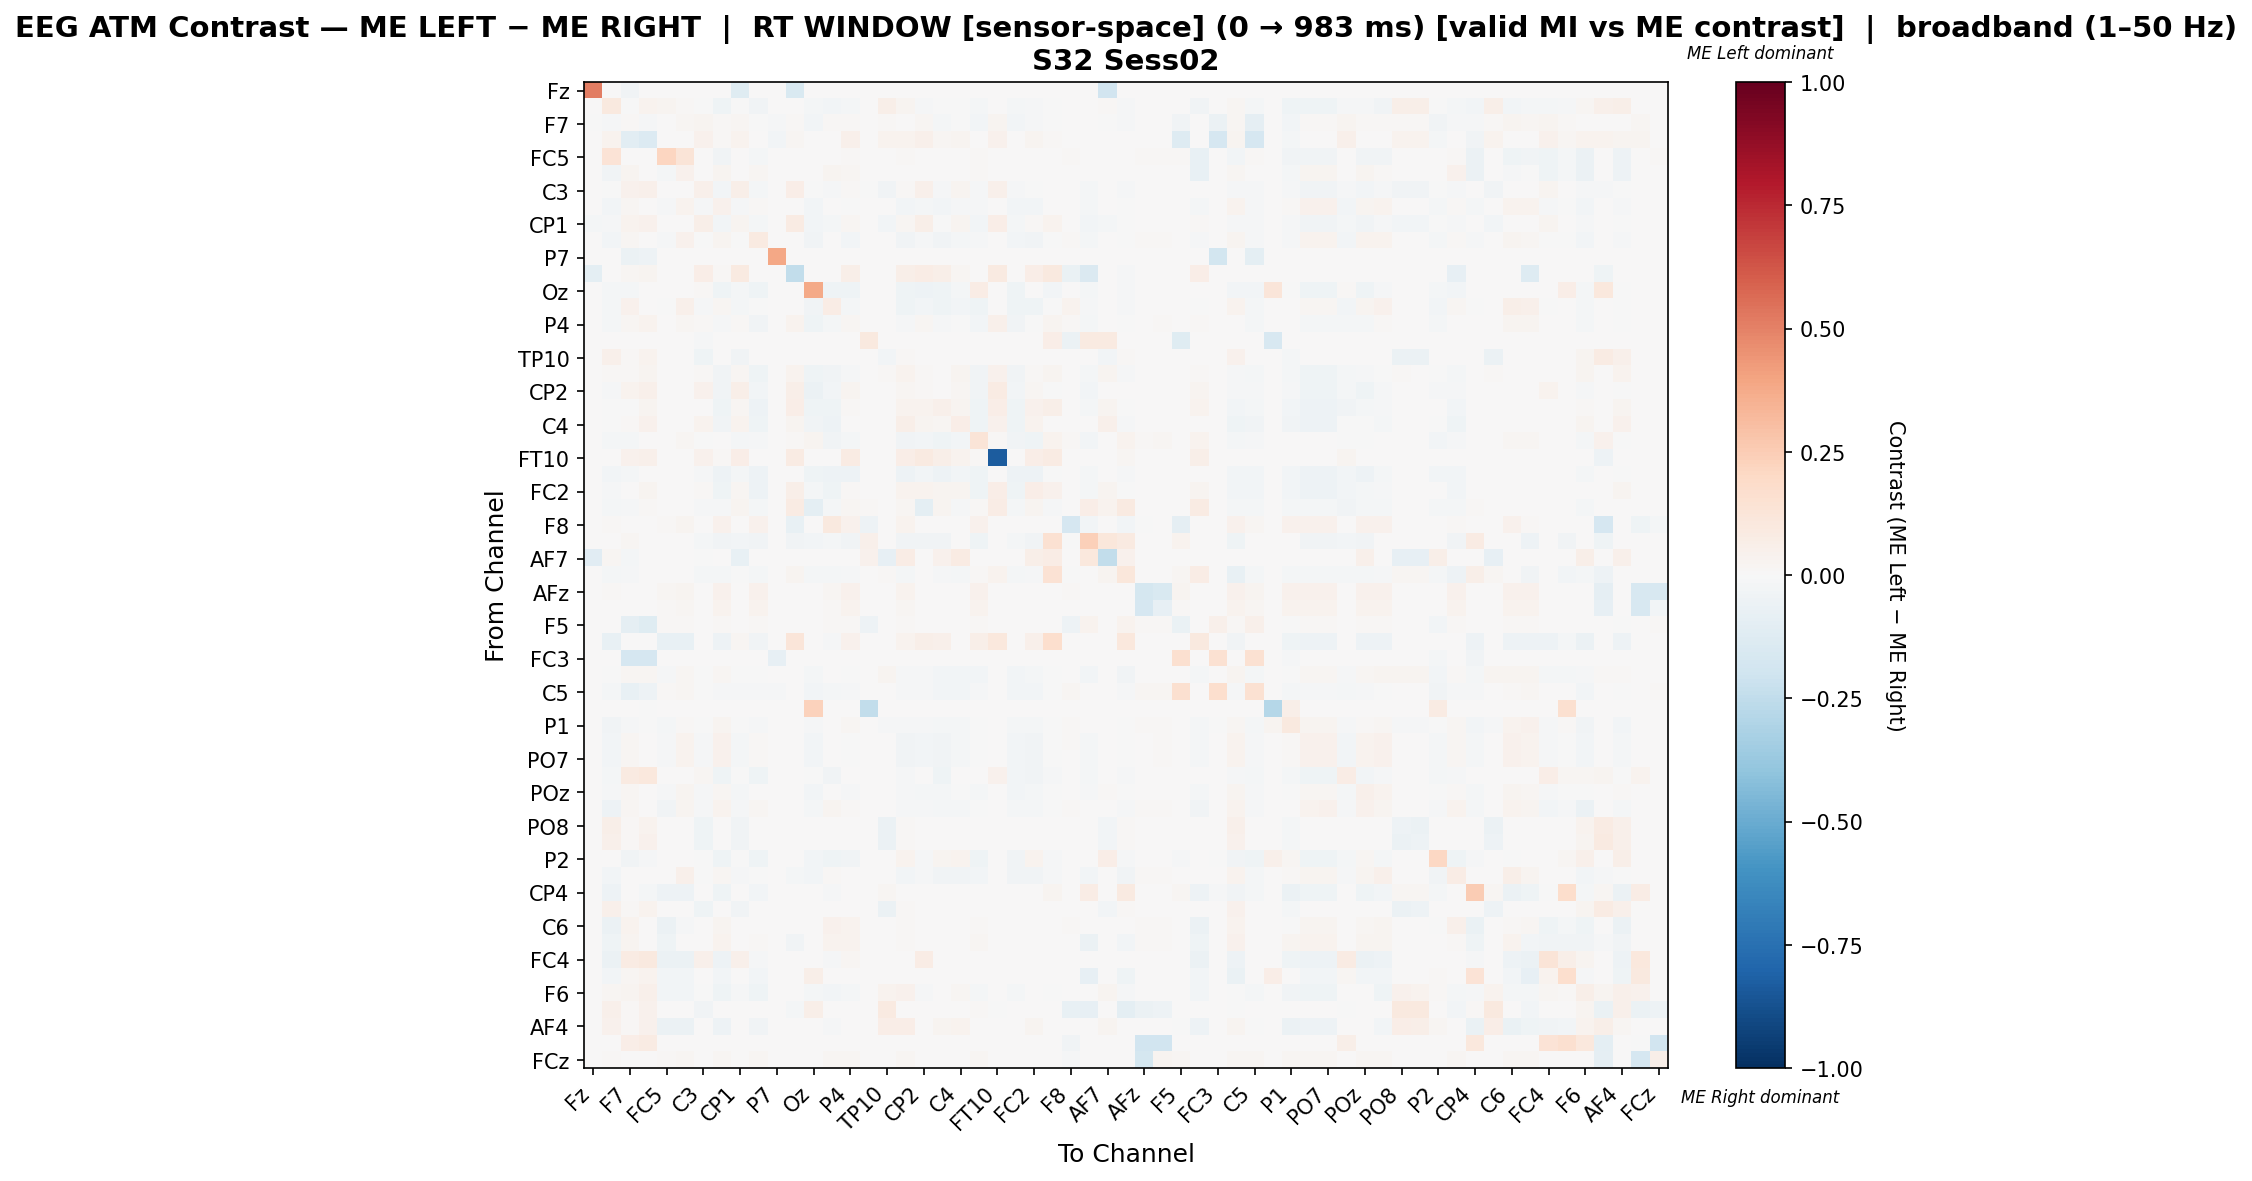

The table this chart was drawn from, first rows:
, Fz, F3, F7, FT9, FC5, FC1, C3, CP5, CP1, Pz, P7, O1, Oz, O2, P4, P8, TP10, CP6, CP2, Cz, C4, T8, FT10
Fz, 0.5084, 0.0, -0.0376, 0.0, 0.0, 0.0, 0.0, 0.0, -0.124, 0.0, 0.0, -0.1532, 0.0, 0.0, 0.0, 0.0, 0.0, 0.0, 0.0, 0.0, 0.0, 0.0, 0.0
F3, 0.0, 0.096, -0.001143, 0.03875, 0.02941, 0.01232, -0.004787, -0.04107, -0.005984, -0.03429, 0.0, 0.0, -0.02021, -0.02378, -0.01793, 0.0, 0.05812, 0.02423, -0.00891, -0.005683, -0.0002887, -0.01793, 0.0
F7, -0.005574, -0.01453, 0.01465, -0.009763, 0.0, 0.02286, 0.02513, 0.01148, 0.0211, -0.0001424, -0.009496, 0.01064, -0.02477, 0.01227, 0.01267, 0.0, 0.01025, 0.003799, 0.02326, -0.0163, -0.006251, -0.02477, 0.02719
FT9, 0.0, 0.03332, -0.1045, -0.1399, 0.0, 0.0, 0.03978, 0.008205, 0.03879, 0.0, -0.02476, 0.02064, 0.0, 0.0, 0.04873, 0.0, 0.03705, 0.03406, 0.04724, 0.0179, 0.0281, 0.0, 0.04152
FC5, 0.0, 0.1387, 0.0, 0.0, 0.2147, 0.1288, 0.0, -0.03225, 0.0, -0.0188, 0.0, 0.0, 0.0, 0.002024, 0.01362, 0.0, 0.0, 0.01362, 0.0, 0.0, 0.0, 0.01362, 0.0
FC1, 0.0, -0.03399, 0.0278, 0.0, -0.02204, 0.04675, 0.0, 0.02673, 0.0, 0.02334, 0.0, 0.0, 0.0, 0.03069, 0.02332, 0.0, 0.0, 0.006125, 0.0, 0.0, 0.0, 0.01272, 0.0
C3, 0.0, -0.007779, 0.04256, 0.05073, 0.0, 0.0, 0.05444, -0.02348, 0.06003, -0.02204, 0.0, 0.0688, -0.007061, -0.01418, 0.01504, -0.002288, -0.03249, 0.009329, 0.04841, -0.01334, 0.02828, -0.01208, 0.05041
CP5, 0.0, -0.02837, 0.01959, 0.005367, -0.01332, 0.03433, -0.008359, 0.04451, -0.01358, 0.007851, 0.0, 0.005367, -0.02956, 0.002946, -0.004606, 0.0, 0.0, -0.0269, -0.01916, -0.03078, -0.01527, -0.009291, 0.005367
CP1, -0.01676, -0.008098, 0.03344, 0.0451, 0.0, 0.0, 0.06112, -0.029, 0.02628, -0.0211, 0.0, 0.08193, -0.02881, -0.02241, 0.01864, 0.0, -0.02448, 0.02009, 0.05975, -0.0001652, 0.02435, -0.02825, 0.06252
Pz, 0.0, -0.02499, 0.01787, 0.0, -0.008333, 0.0442, -0.00644, 0.03059, -0.00636, 0.08847, 0.0, 0.0, -0.03187, 0.0002062, -0.02627, 0.0, 0.0, -0.03247, -0.01309, -0.03897, -0.02092, -0.008248, 0.0
P7, 0.0, 0.0, -0.05656, -0.05398, 0.0, 0.0, 0.0, 0.0, 0.0, 0.0, 0.3871, 0.0, 0.0, 0.0, 0.0, 0.0, 0.0, 0.0, 0.0, 0.0, 0.0, 0.0, 0.0
O1, -0.09492, 0.0, 0.01755, 0.02665, 0.0, 0.0, 0.06865, 0.01034, 0.0906, 0.0, 0.0, -0.2475, 0.0, 0.0, 0.06207, 0.0, 0.0, 0.0558, 0.07116, 0.06207, 0.0232, 0.00721, 0.09154
Oz, 0.0, -0.02155, -0.01702, 0.0, 0.0, 0.0, 0.01321, -0.0458, -0.02212, -0.0458, 0.0, 0.0, 0.38, -0.04084, -0.0458, 0.0, 0.0, -0.0458, -0.04793, -0.0458, -0.0234, 0.07202, 0.0
O2, 0.0, -0.02333, 0.04184, 0.0, -0.000985, 0.048, -0.008646, 0.01918, -0.01623, -0.002329, 0.0, 0.0, -0.03857, 0.07438, -0.01688, 0.0, 0.0, -0.04009, -0.02434, -0.04137, -0.0298, -0.03916, 0.0
P4, 0.0, -0.01719, 0.02152, 0.03717, 0.003004, 0.01915, 0.01054, -0.01275, 0.01205, -0.0389, 0.0, 0.03679, -0.04011, -0.02303, 0.02012, 0.0, 0.0, -0.01197, 0.01876, -0.01432, -0.002878, -0.02671, 0.05256
P8, 0.0, 0.0, 0.0, 0.0, 0.0, 0.0, -0.008989, 0.0, 0.0, 0.0, 0.0, 0.0, 0.0, 0.0, 0.0, 0.09694, 0.0, 0.0, 0.0, 0.0, 0.0, 0.0, 0.0
TP10, 0.0, 0.05225, 0.01345, 0.03854, 0.0, 0.0, -0.04157, 0.0, -0.03815, 0.0, 0.0, 0.0, 0.0, 0.0, 0.0, 0.0, -0.02946, 0.01086, 0.0, 0.0, 0.0, 0.0, 0.0
CP6, 0.0, 0.01313, 0.01508, 0.02795, 0.003217, 0.005429, 0.008859, -0.03794, 0.01587, -0.04457, 0.0, 0.03539, -0.04005, -0.03824, -0.009034, 0.0, 0.008848, 0.03343, 0.01434, 0.003091, 0.02768, -0.03701, 0.04645
CP2, 0.0, -0.01113, 0.03668, 0.05108, 0.0, 0.0, 0.04333, -0.03661, 0.05649, -0.03004, 0.0, 0.05986, -0.05773, -0.03083, 0.02907, 0.0, 0.0, 0.0176, 0.01074, 0.007281, 0.0191, -0.03477, 0.0822
Cz, 0.0, -0.001563, -0.0001319, 0.02582, 0.0, 0.0, 0.003237, -0.04047, 0.02014, -0.05212, 0.0, 0.06909, -0.04262, -0.04077, 0.01313, 0.0, 0.0, 0.03852, 0.03372, 0.04746, 0.02849, -0.04288, 0.06909
C4, 0.0, -0.003731, 0.01276, 0.04442, 0.0, 0.0, 0.03713, -0.03523, 0.03526, -0.04455, 0.0, 0.0283, -0.03476, -0.04704, 0.003619, 0.0, 0.0, 0.06177, 0.03068, 0.01983, 0.06397, -0.04642, 0.04442
T8, 0.0, -0.01695, -0.01579, 0.0, 0.005424, 0.01797, -0.002126, 0.00245, -0.02014, -0.008362, 0.0, 0.008475, 0.03071, -0.03741, -0.01718, 0.0, 0.0, -0.03493, -0.02685, -0.04291, -0.02909, 0.132, 0.01424
FT10, 0.0, 0.0, 0.0403, 0.04865, 0.0, 0.0, 0.04606, 0.009499, 0.06304, 0.0, 0.0, 0.08377, 0.0, 0.0, 0.08117, 0.0, 0.0, 0.06649, 0.08952, 0.05699, 0.03253, 0.01151, -0.835
FC6, 0.0, -0.02368, -0.01869, 0.0, 0.0, 0.0, -0.00997, -0.04829, -0.01885, -0.04829, 0.0, 0.0, -0.04502, -0.04829, -0.04829, 0.0, 0.0, -0.04829, -0.02835, -0.04829, -0.02913, -0.04596, 0.0
FC2, 0.0, -0.009535, 0.006115, 0.03077, 0.0, 0.0, 0.009234, -0.0417, 0.02184, -0.05128, 0.0, 0.06096, -0.01642, -0.04073, 0.01229, 0.0, 0.0, 0.03346, 0.03217, 0.02797, 0.0302, -0.04289, 0.06734
F4, 0.0, -0.02231, -0.0154, 0.01462, 0.0, 0.0, -0.007872, -0.01353, 0.03111, -0.02231, 0.0, 0.0811, -0.09457, -0.02231, 0.02236, 0.01462, 0.0, 0.01704, -0.0999, 0.02555, -0.01061, 0.009598, 0.07445
F8, 0.0, 0.008303, 0.0, 0.0, 0.01476, 0.02491, 0.0, 0.04059, 0.0, 0.04059, 0.0, -0.07642, 0.0, 0.0941, 0.04059, -0.04717, 0.0, 0.03137, 0.0, 0.0, 0.0, 0.04059, 0.0
Fp2, 0.0, 0.0, 0.02112, 0.0, 0.0, 0.0, -0.01599, -0.03458, -0.02558, -0.03458, 0.0, -0.03378, -0.02918, -0.02239, -0.03458, 0.04783, 0.0, -0.03458, -0.03338, -0.03458, 0.0, -0.04597, 0.0
AF7, -0.1112, 0.0222, -0.02176, 0.0, 0.0, 0.0, -0.0008058, 0.0, -0.07252, 0.0, 0.0, 0.0, 0.0, 0.0, 0.0, 0.04619, -0.08219, 0.07439, 0.0, 0.04439, 0.08398, 0.0, 0.0
AF3, 0.0, -0.01762, -0.00816, 0.0, 0.001136, 0.001136, -0.01691, -0.01762, -0.002378, -0.01762, 0.0, 0.02646, -0.01876, -0.01762, -0.01308, 0.001514, 0.01287, -0.01762, 0.007328, -0.009674, -0.01876, 0.01523, 0.03179
AFz, 0.0, 0.009657, 0.0, 0.0, 0.01717, 0.02897, 0.0, 0.04292, 0.0, 0.04292, 0.0, 0.0, 0.0, 0.01824, 0.04292, 0.0, 0.0, 0.03648, 0.0, 0.0, 0.0, 0.04292, 0.0
F1, 0.0, 0.006057, 0.0, 0.0, 0.01077, 0.01817, 0.0, 0.03163, 0.0, 0.03163, 0.0, 0.0, 0.0, 0.01144, 0.03163, 0.0, 0.0, 0.02288, 0.0, 0.0, 0.0, 0.03163, 0.0
F5, 0.0, 0.005335, -0.09082, -0.1198, 0.009484, 0.01245, 0.0, 0.01245, 0.0, 0.01245, 0.0, 0.0, 0.0, 0.01008, 0.01245, -0.05374, 0.0, 0.01245, 0.0, 0.0, 0.0, 0.01245, 0.0
FT7, 0.0, -0.07237, 0.0, 0.0, -0.07669, -0.07345, 0.0, -0.04699, 0.01732, -0.03322, 0.0, 0.119, 0.0, -0.01188, 0.04491, 0.0, 0.0, 0.03409, 0.06061, 0.05141, 0.0, 0.0579, 0.1055
FC3, 0.0, 0.0, -0.1656, -0.1644, 0.0, 0.0, 0.0, 0.0, 0.0, 0.0, -0.08027, 0.0, 0.0, 0.0, 0.0, 0.0, 0.0, 0.0, 0.0, 0.0, 0.0, 0.0, 0.0
C1, 0.0, -0.004907, 0.01841, 0.01678, -0.01453, 0.02203, -0.005402, 0.01768, -0.006483, -0.003178, 0.0, 0.0, -0.02125, 0.006221, -0.003453, 0.0, 0.02697, -0.01269, -0.009124, -0.02377, -0.02485, -0.02909, 0.0
C5, 0.0, -0.01889, -0.07234, -0.05015, 0.01085, 0.01627, -0.007234, -0.01283, -0.008714, -0.01283, -0.01266, 0.0, -0.02894, -0.01758, -0.01283, 0.0, 0.0, -0.01283, -0.01233, -0.0291, -0.02746, -0.01283, 0.0
CP3, 0.0, 0.0, 0.0, -0.003384, 0.0, 0.0, 0.0, 0.0, 0.0, 0.0, 0.0, 0.0, 0.2284, 0.0, 0.0, -0.2437, 0.0, 0.0, 0.0, 0.0, 0.0, 0.0, 0.0
P1, 0.0, -0.03836, -0.008313, -0.00416, -0.01719, 0.01238, -0.005505, 0.02613, -0.006606, -0.01204, 0.0, 0.0, -0.01294, 0.001571, 0.02095, 0.0, -0.01015, -0.0139, -0.009298, -0.02288, -0.02153, -0.0007021, 0.0
P5, 0.0, -0.02866, 0.01984, 0.0, -0.0136, 0.03785, -0.01329, 0.04584, -0.01848, 0.013, 0.0, 0.0, -0.0294, 0.00595, -0.007559, 0.0, 0.0, -0.03169, -0.02403, -0.03569, -0.02039, -0.007311, 0.0
PO7, 0.0, -0.02865, 0.01975, 0.0, -0.01356, 0.03779, -0.01323, 0.04594, -0.01844, 0.0132, 0.0, 0.0, -0.02948, 0.005776, -0.007619, 0.0, 0.0, -0.0318, -0.02401, -0.03569, -0.02045, -0.007447, 0.0
PO3, 0.0, -0.01793, 0.09065, 0.1041, 0.0, 0.0, 0.0178, -0.04603, -0.002266, -0.04541, 0.0, 0.002892, -0.001646, -0.03137, 0.0046, 0.0, 0.0, -0.01556, 0.002915, -0.04603, 0.004413, 0.001836, 0.04337
POz, 0.0, -0.01387, 0.01775, 0.0, -0.0149, 0.02929, -0.01075, 0.02201, -0.01607, 0.006085, 0.0, 0.0, -0.03018, 0.0008396, -0.01134, 0.0, 0.0004478, -0.007892, -0.02177, -0.02045, -0.004026, -0.01567, 0.0
PO4, 0.0, -0.05167, 0.01796, 0.0, -0.03227, 0.03016, -0.008252, 0.03787, -0.009903, 0.01841, 0.0, 0.0, -0.01962, 0.02559, 0.01159, 0.0, 0.0, -0.01182, -0.01394, -0.01962, -0.0176, -0.007687, 0.0
PO8, 0.0, 0.05518, 0.01353, 0.03878, 0.0, 0.0, -0.04099, 0.0, -0.03757, 0.0, 0.0, 0.0, 0.0, 0.0, 0.0, 0.0, -0.06183, 0.01353, 0.0, 0.0, 0.0, 0.0, 0.0
P6, 0.0, 0.05125, 0.01288, 0.03916, 0.0, 0.0, -0.04167, 0.0, -0.03824, 0.0, 0.0, 0.0, 0.0, 0.0, 0.0, 0.0, -0.05632, 0.009198, 0.0, 0.0, 0.0, 0.0, 0.0
P2, 0.0, 0.005298, -0.03645, -0.008077, 0.0, 0.0, -0.004728, -0.04196, -0.006501, -0.03999, 0.0, 0.0, -0.02792, -0.04236, -0.03645, 0.0, 0.0, 0.03652, -0.01084, 0.02424, 0.03337, -0.04177, 0.0
CPz, 0.0, -0.02353, 0.001647, 0.0, 0.004564, 0.05106, -0.007725, 0.02224, -0.00927, -0.00052, 0.0, -0.01734, -0.03039, 0.008261, 0.003426, 0.0, 0.0, -0.02893, -0.01305, -0.03399, -0.03777, -0.02568, 0.0
CP4, 0.0, -0.05383, 0.006328, -0.01769, -0.05231, -0.05231, 0.0, -0.04397, 0.0, -0.03108, 0.0, 0.0, 0.0, -0.01112, 0.0, 0.0, 0.01616, 0.0, 0.0, 0.0, 0.0, 0.0, 0.0
TP8, 0.0, 0.0518, 0.01353, 0.03878, 0.0, 0.0, -0.04158, 0.0, -0.03817, 0.0, 0.0, 0.0, 0.0, 0.0, 0.0, 0.0, -0.05618, 0.01015, 0.0, 0.0, 0.0, 0.0, 0.0
C6, 0.0, -0.05915, 0.03202, 0.0, -0.05653, -0.01211, 0.0, 0.03046, 0.0, 0.007127, 0.0, 0.0, 0.0, 0.04109, 0.03343, 0.0, 0.0, 0.008483, 0.0, 0.0, 0.0, 0.01173, 0.0
C2, 0.0, -0.04123, 0.0305, 0.0, -0.03937, 0.007311, 0.0, 0.03868, 0.0, 0.0117, 0.0, -0.03494, 0.0, 0.0369, 0.03873, 0.0, 0.0, 0.009019, 0.0, 0.0, 0.0, 0.01565, 0.0
FC4, 0.0, -0.06134, 0.08516, 0.09793, -0.06134, -0.06134, 0.04805, -0.04907, 0.05231, -0.01087, 0.0, 0.0, 0.0, -0.009464, 0.02311, 0.0, 0.0, 0.0, 0.07178, 0.0, 0.0, 0.0, 0.005474
FT8, 0.0, -0.02842, 0.02153, 0.03135, -0.02842, -0.02842, 0.0, -0.02842, 0.0, -0.02842, 0.0, 0.0, 0.05803, 0.0, 0.0, 0.0, 0.0, 0.0, 0.0, 0.0, 0.0, 0.0, 0.0
F6, 0.0, 0.01846, 0.02422, 0.04701, -0.0305, -0.0305, -0.006535, -0.04037, -0.007842, -0.03921, 0.0, 0.0, -0.02135, -0.02396, -0.02135, 0.0, 0.0367, 0.04356, -0.01104, 0.005647, 0.0212, -0.02135, 0.0
AF8, 0.0, 0.0545, 0.01029, 0.04511, 0.0, 0.0, -0.03289, 0.0, 0.0, 0.0, 0.0, -0.02151, 0.0551, 0.0, 0.0, 0.0, 0.09325, 0.006055, 0.0, 0.0, 0.0, 0.008256, -0.006494
AF4, 0.0, 0.04194, 0.01105, 0.04146, -0.05546, -0.05546, 0.0, -0.04926, 0.0, -0.03245, 0.0, 0.0, 0.0, -0.01298, 0.0, 0.0, 0.06401, 0.06368, 0.0, 0.02952, 0.03748, 0.0, 0.0
F2, 0.0, 0.0, 0.06515, 0.08163, 0.0, 0.0, 0.0, 0.0, 0.0, 0.0, 0.0, 0.0, 0.0, 0.0, 0.0, 0.0, 0.0, 0.0, 0.0, 0.0, 0.0, 0.0, 0.0
FCz, 0.0, 0.008364, 0.0, 0.0, 0.01487, 0.01859, 0.0, 0.01859, 0.0, 0.01859, 0.0, 0.0, 0.0, 0.0158, 0.01859, 0.0, 0.0, 0.01859, 0.0, 0.0, 0.0, 0.01859, 0.0
